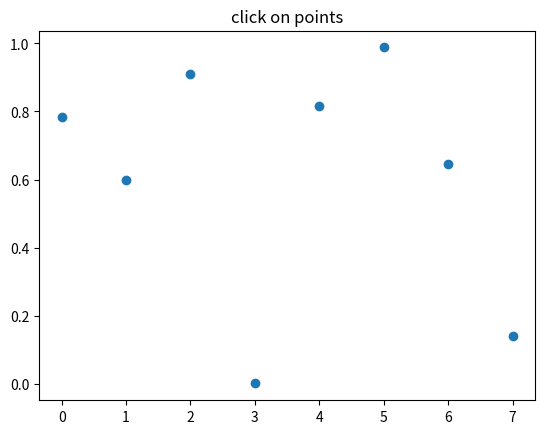

This chart was generated by the following Python code:
import numpy as np
import matplotlib.pyplot as plt

fig = plt.figure()
ax = fig.add_subplot(111)
ax.set_title('click on points')
X = np.random.rand(8)
line, = ax.plot(X, 'o', picker=5)  # 5 points tolerance

def onpick(event):
	thisline = event.artist
	xdata = thisline.get_xdata()
	ydata = thisline.get_ydata()
	ind = event.ind
	points = tuple(zip(xdata[ind], ydata[ind]))
	X = np.random.rand(8)
	line, = ax.plot(X, 'o', picker=5)
	plt.draw()

fig.canvas.mpl_connect('pick_event', onpick)

plt.show()